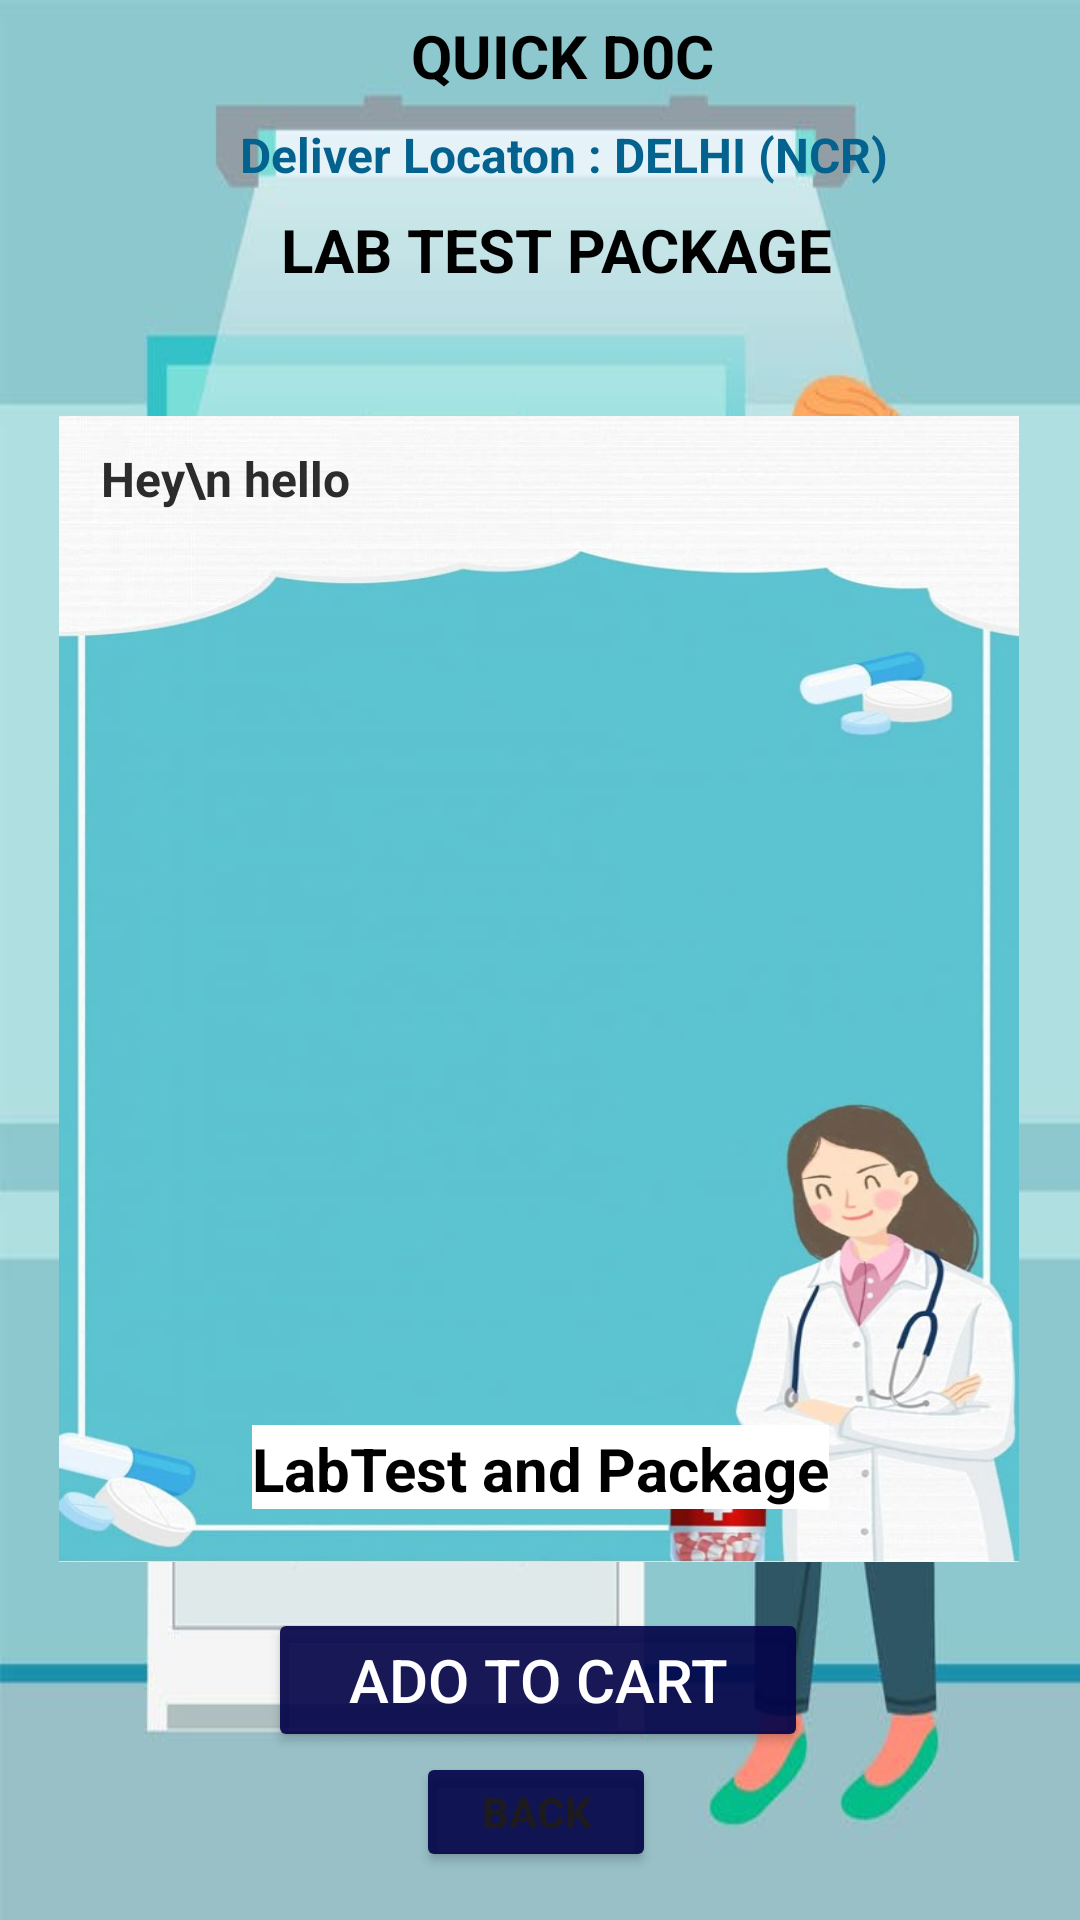

Layout XML and referenced resources for this Android screen:
<!-- AndroidManifest.xml: application theme Theme.DoctorApointment -->
<!-- res/layout/activity_buy_medcine_details.xml -->
<?xml version="1.0" encoding="utf-8"?>
<androidx.constraintlayout.widget.ConstraintLayout
    xmlns:android="http://schemas.android.com/apk/res/android"
    xmlns:app="http://schemas.android.com/apk/res-auto"
    xmlns:tools="http://schemas.android.com/tools"
    android:id="@+id/main"
    android:layout_width="match_parent"
    android:background="@drawable/buy_medcine_detils_bac"
    android:layout_height="match_parent"
    tools:context=".BuyMedcineDetailsActivity">


    <Button
        android:id="@+id/buttonBMDBack"
        android:layout_width="80sp"
        android:layout_height="40sp"
        android:layout_marginBottom="16dp"
        android:backgroundTint="@color/dark_neavy_blue"
        android:text="Back"
        android:textStyle="bold"
        app:layout_constraintBottom_toBottomOf="parent"
        app:layout_constraintEnd_toEndOf="parent"
        app:layout_constraintHorizontal_bias="0.495"
        app:layout_constraintStart_toStartOf="parent"
        app:layout_constraintTop_toBottomOf="@+id/buttonBMDGoToCart"
        app:layout_constraintVertical_bias="0.0" />

    <TextView
        android:id="@+id/textView"
        android:layout_width="wrap_content"
        android:layout_height="wrap_content"
        android:text="QUICK D0C "
        android:textColor="@color/black"
        android:textSize="20sp"
        android:visibility="visible"
        android:textStyle="bold"
        app:layout_constraintBottom_toBottomOf="parent"
        app:layout_constraintEnd_toEndOf="parent"
        app:layout_constraintHorizontal_bias="0.539"
        app:layout_constraintStart_toStartOf="parent"
        app:layout_constraintTop_toTopOf="parent"
        app:layout_constraintVertical_bias="0.008" />


    <TextView
        android:id="@+id/TextViewLogo"
        android:layout_width="wrap_content"
        android:layout_height="wrap_content"
        android:paddingTop="1dp"
        android:text="Deliver Locaton : DELHI (NCR)"
        android:textColor="@color/deep_blue1"
        android:textSize="16sp"
        android:textStyle="bold"
        app:layout_constraintBottom_toBottomOf="parent"
        app:layout_constraintEnd_toEndOf="parent"
        app:layout_constraintHorizontal_bias="0.558"
        app:layout_constraintStart_toStartOf="parent"
        app:layout_constraintTop_toTopOf="parent"
        app:layout_constraintVertical_bias="0.064" />

    <TextView
        android:id="@+id/textViewBMDPackageName"
        android:layout_width="wrap_content"
        android:layout_height="wrap_content"
        android:paddingTop="1dp"
        android:text="LAB TEST PACKAGE"
        android:textColor="@color/black"
        android:textSize="20sp"
        android:textStyle="bold"
        app:layout_constraintBottom_toBottomOf="parent"
        app:layout_constraintEnd_toEndOf="parent"
        app:layout_constraintHorizontal_bias="0.532"
        app:layout_constraintStart_toStartOf="parent"
        app:layout_constraintTop_toTopOf="parent"
        app:layout_constraintVertical_bias="0.112" />

    <Button
        android:id="@+id/buttonBMDGoToCart"
        android:layout_width="180dp"
        android:layout_height="wrap_content"
        android:layout_marginTop="75dp"
        android:layout_marginBottom="56dp"
        android:backgroundTint="@color/dark_neavy_blue"
        android:text="ADO TO CART"
        android:textColor="@color/white"
        android:textSize="20dp"
        app:layout_constraintBottom_toBottomOf="parent"
        app:layout_constraintEnd_toEndOf="parent"
        app:layout_constraintHorizontal_bias="0.497"
        app:layout_constraintStart_toStartOf="parent"
        app:layout_constraintTop_toBottomOf="@+id/textBMDTottalCost1"
        app:layout_constraintVertical_bias="1.0" />

    <EditText
        android:id="@+id/editTextBMDMultiline"
        android:layout_width="320dp"
        android:layout_height="382dp"
        android:layout_marginTop="42dp"
        android:background="@drawable/labdetialbac1"
        android:layout_marginBottom="140dp"
        android:gravity="start"
        android:inputType="textMultiLine"
        android:padding="10dp"
        android:text=" Hey\n hello"
        android:textColor="@color/soft_black"
        android:textSize="16dp"
        android:textStyle="bold"
        app:layout_constraintBottom_toTopOf="@+id/buttonBMDGoToCart"
        app:layout_constraintEnd_toEndOf="parent"
        app:layout_constraintHorizontal_bias="0.494"
        app:layout_constraintStart_toStartOf="parent"
        app:layout_constraintTop_toBottomOf="@+id/textViewBMDPackageName"
        app:layout_constraintVertical_bias="0.0" />

    <TextView
        android:id="@+id/textBMDTottalCost1"
        android:layout_width="wrap_content"
        android:layout_height="wrap_content"
        android:paddingTop="1dp"
        android:background="@color/white"
        android:text="LabTest and Package"
        android:textColor="@color/black"
        android:textSize="20sp"
        android:textStyle="bold"
        app:layout_constraintBottom_toBottomOf="parent"
        app:layout_constraintEnd_toEndOf="parent"
        app:layout_constraintStart_toStartOf="parent"
        app:layout_constraintTop_toTopOf="parent"
        app:layout_constraintVertical_bias="0.776" />


</androidx.constraintlayout.widget.ConstraintLayout>
<!-- resources referenced by this layout -->
<resources>
  <color name="black">#FF000000</color>
  <color name="dark_neavy_blue">#E9040449</color>
  <color name="deep_blue1">#04638E</color>
  <color name="soft_black">#FF2C2C2C</color>
  <color name="white">#FFFFFFFF</color>
  <!-- drawable buy_medcine_detils_bac: jpg bitmap (drawable, 41254 bytes) -->
  <!-- drawable labdetialbac1: jpg bitmap (drawable, 38527 bytes) -->
  <style name="Theme.DoctorApointment" parent="Base.Theme.DoctorApointment" />
  <style name="Base.Theme.DoctorApointment" parent="Theme.Material3.DayNight.NoActionBar">
          
          
      </style>
</resources>
